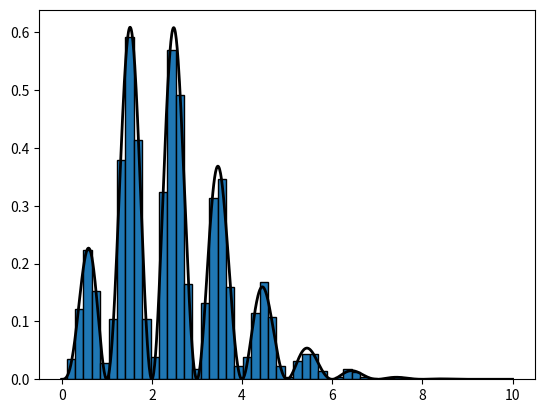

Write the Python code that produced this figure.
r"""MARKOV CHAIN MONTE CARLO ALGORITHMS

PURPOSE : Implementation of common Markov Chain Monte Carlo Algorithms
# ------------------------------------- . ------------------------------------ #
FUNCTIONS:
ma       : Metropolis algorithm
mha      : Metropolis-Hastings algorithm 
gibbs    : Gibbs sampler algorithm 
mma      : Modified Metropolis Algorithm (to be used with SubSim)
# ------------------------------------- . ------------------------------------ #
AUTHORSHIP
[redacted]
[redacted]
Date      : March 2025
# ------------------------------------- . ------------------------------------ #
REFERENCES:
NA
    
NOTES:

"""
import numpy as np
import scipy.stats as st


def ma(x0, d, targetDist, proposalDist, N, burnIn, lag):
    '''METROPOLIS ALGORITHM
    Input 
        d        = dimension 
        x0       = initial sample
        target   = target function
        proposal = proposal function. IT MUST BE A SYMMETRICAL DISTRIBUTION!!!
        N        = desired number of samples
        burnIn   = number of samples for the burnIn period
        lag      = number of samples for the lag period
    Output:
        fsamples = samples obtained from the Markov Chain
        acc/NT   = acceptance rate
    '''

    Nt = burnIn + N*lag # Total number of samples I need to generate in order 
                        # to get N samples considering burnIn and Lag periods
    samples = np.zeros((Nt, d))
    samples[0, :] = x0  # Initial seed for the chain
    acc = 0  # Count the number of accepted samples

    for i in range(Nt - 1):
        xstar = proposalDist(samples[i])  # Drawing samples from a proposal PDF
        alpha = min(targetDist(xstar)/targetDist(samples[i]), 1)
        u = st.uniform.rvs(loc=0, scale=1)

        if u <= alpha:
            samples[i + 1] = xstar  # Take the candidate
            acc += 1
        else:
            samples[i + 1] = samples[i]  # Do not take the candidate

    fsamples = samples[burnIn:, :]
    fsamples = fsamples[::lag, :]

    return fsamples, acc/Nt


def mha(x0, d, targetDist, propRVS, propPDF, N, burnIn, lag):
    '''METROPOLIS-HASTINGS ALGORITHM
    Input 
        d          = dimension 
        x0         = initial sample
        targetDist = target function
        propRVS    = proposal RVS. IT CAN BE ASYMMETRICAL!!!
        propPDF    = proposal distribution (likelihood)
        N          = desired number of samples
        burnIn     = number of samples for the burnIn period
        lag        = number of samples for the lag period
    Output:
        fsamples = samples obtained from the Markov Chain
        acc/NT   = acceptance rate
    '''

    Nt = burnIn + N*lag # Total number of samples I need to generate in order 
                        # to get N samples considering burnIn and Lag periods
    samples = np.zeros((Nt, d))
    samples[0, :] = x0  # Initial seed for the chain
    acc = 0  # Count the number of accepted samples

    for i in range(Nt - 1):
        xstar = propRVS(samples[i])  # Drawing samples from a proposal PDF
        # c = correction factor of the asymmetric proposal distribution MHA
        c = propPDF(samples[i], xstar)/propPDF(xstar, samples[i])
        alpha = min(c*targetDist(xstar)/targetDist(samples[i]), 1)
        u = st.uniform.rvs(loc=0, scale=1)

        if u <= alpha:
            samples[i + 1] = xstar  # Take the candidate
            acc += 1
        else:
            samples[i + 1] = samples[i]  # Do not take the candidate

    fsamples = samples[burnIn:, :]
    fsamples = fsamples[::lag, :]

    return fsamples, acc/Nt


def gibbs():

    return None

def mma(theta0, g0, N, g_lim, b, pim, spread=1, g_failure='>=0'):
    ''' Modified Metropolis Algorithm

    Usage:
        theta, g = MMA(theta0, g0, N, g_lim, b, pim, spread=1)

    Input parameters:
        theta0: initial state of the Markov chain (seed)
        g0:     evaluation on the g_lim of theta0, i.e., g_lim(theta_0)
        N:      number of samples to be drawn
        g_lim:  limit state function g(x)
        b:      threshold (it defines the failure region F = {x : g(x) > b})
        pim:    list with the marginal PDFs of theta_1, to theta_d
        spread: spread of the proposal PDF (spread=1 by default)
        g_failure:     definition of the failure region; the possible options
                       are: >=0' (default) and '<=0'

    Output parameters:
        theta:      sampled points
        g:          g_lim(theta) for all samples
        num_eval_g: number of evaluations of the limit state function g_lim
        ar_rate:    acceptance-rejection rate
    '''
    if g_failure == '>=0':
        sign_g = 1
        if g0 < b:
            raise Exception('The initial sample does not belong to F')
    elif g_failure == '<=0':
        sign_g = -1
        if g0 < b:
            raise Exception('The initial sample does not belong to F')
    else:
        raise Exception("g_failure must be either '>=0' or '<=0'.")

    d = len(theta0)  # number of parameters (dimension of theta)

    if len(pim) != d:
        raise Exception('"pim" and "theta0" should have the same length')

    theta = np.zeros((N,d));   theta[0,:] = theta0
    g     = np.zeros(N);       g[0]       = g0
    num_eval_g = 0  # number of evaluations of g

    for i in range(N-1):
        # generate a candidate state hat_xi
        xi = np.zeros(d)

        for k in range(d):
            # the proposal PDFs are defined (the must be symmetric)
            # we will use a uniform PDF in [loc, loc+scale]
            Sk = st.uniform(loc=theta[i,k] - spread, scale=2*spread)

            # a sample is drawn from the proposal Sk
            hat_xi_k = Sk.rvs()

            # compute the acceptance ratio
            r = pim[k].pdf(hat_xi_k)/pim[k].pdf(theta[i][k])    # eq. 8

            # acceptance/rejection step:                        # eq. 9
            if np.random.rand() <= min(1, r):
                xi[k] = hat_xi_k     # accept the candidate
            else:
                xi[k] = theta[i][k]  # reject the candidate

        # check whether xi \in F by system analysis
        gg = sign_g*g_lim(xi)
        num_eval_g += 1
        if gg > b:                                              # eq. 10
            # xi belongs to the failure region
            theta[i+1, :] = xi
            g[i+1] = gg
        else:
            # xi does not belong to the failure region
            theta[i+1, :] = theta[i, :]
            g[i+1] = g[i]

    # estimation of the acceptance-rejection rate
    ar_rate = N/(num_eval_g + 1)

    # return theta, its corresponding g, the number of evaluations of g_lim,
    # and the acceptance-rejection rate
    return theta, sign_g*g, num_eval_g, ar_rate



if __name__ == "__main__":

    # ------------------------------------------------------------------------ #
    #                        Example using mha function                        #
    # ------------------------------------------------------------------------ #
    import matplotlib.pyplot as plt
    from scipy import special as spc

    def tarDist(x):
        b = 1
        y = 1.5
        if x > 0:
            return ((b**x)/spc.gamma(x))*(y**(x-1))*(np.exp(-(b*y))
                                                     *np.sin(np.pi*x)**2)
        else:
            return 0

    def proposalRVS_MHA(xi):
        std = 4
        return st.norm.rvs(loc=xi, scale=std)
    
    def proposalPDF_MHA(xi, x0):
        std = 4
        return st.norm.pdf(xi, loc=x0, scale=std)
    
    # Some needed initial values
    N = 3000  # Total number of samples
    burnin = 200   # Number of burn-in samples
    lag = 10
    x0 = 2.5  # Starting point of the chain

    # for plotting the real curve (target)
    dom = np.linspace(0, 10, 1000)
    ran = np.zeros(len(dom))
    for i in range(len(dom)):
        ran[i] = tarDist(dom[i])
    ran /= np.trapz(ran, dom)
    
    # calling mha
    samples, acceptance = mha(x0, 1, tarDist, proposalRVS_MHA, proposalPDF_MHA, 
                              10000, 1000, 5)
    
    # plotting area
    plt.plot(dom, ran, linewidth=2, color='k')
    plt.hist(samples, density=True, bins=50, edgecolor='k')
    plt.show()
    

    # print('JJSG: Hello world!')